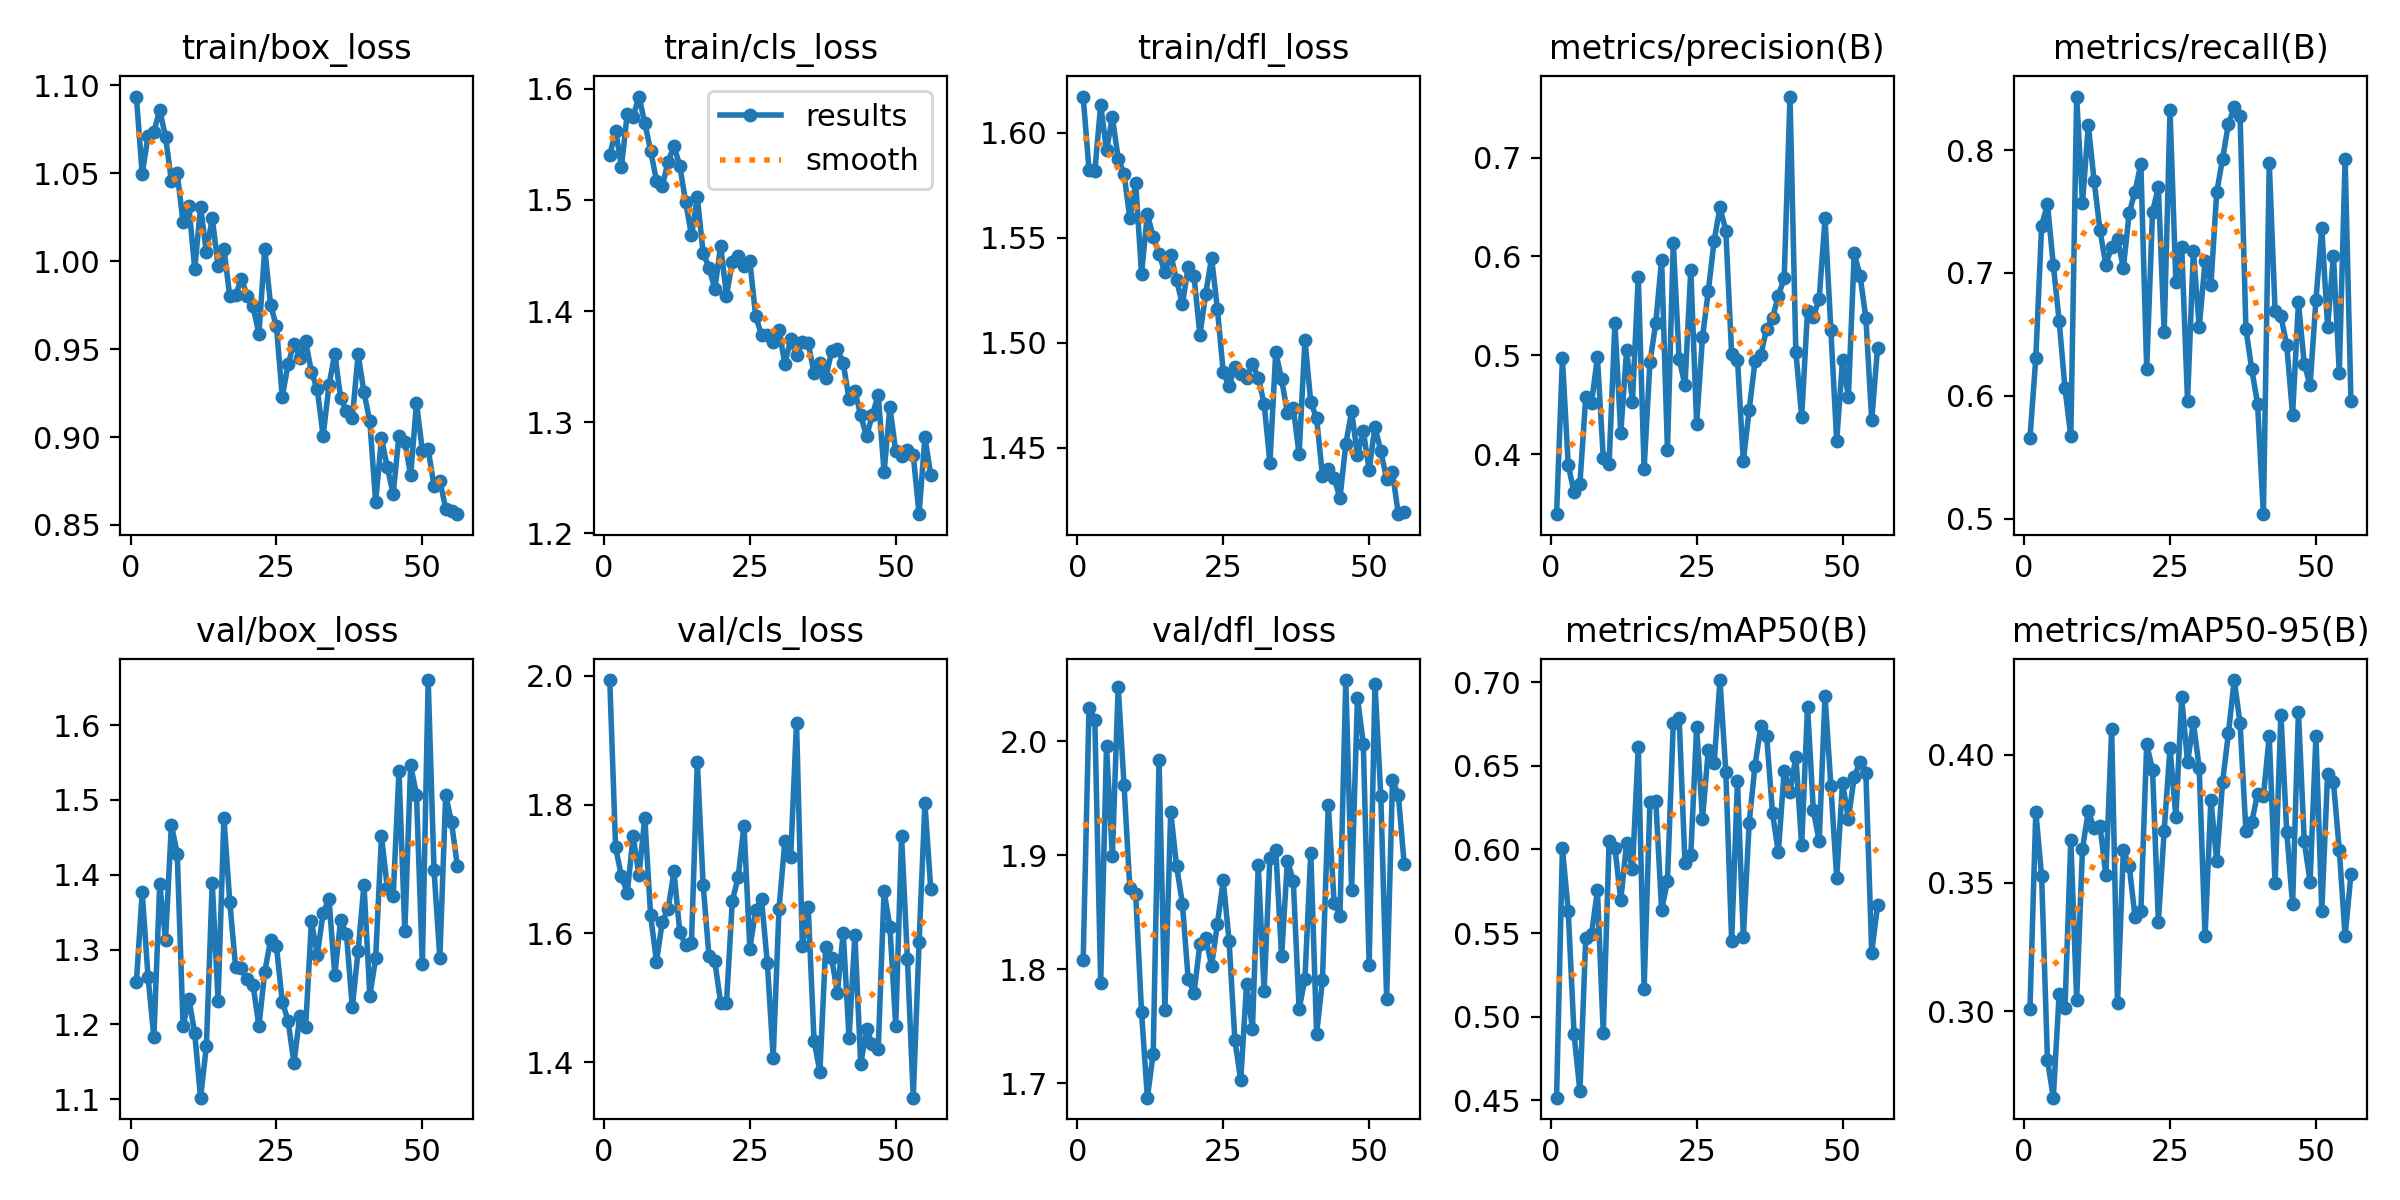

Source data for this figure (header and first rows):
epoch, time, train/box_loss, train/cls_loss, train/dfl_loss, metrics/precision(B), metrics/recall(B), metrics/mAP50(B), metrics/mAP50-95(B), val/box_loss, val/cls_loss, val/dfl_loss, lr/pg0, lr/pg1, lr/pg2
1, 38.76, 1.094, 1.54, 1.617, 0.3392, 0.5658, 0.4516, 0.301, 1.256, 1.994, 1.808, 0.0004746, 0.0004746, 0.0004746
2, 70.87, 1.05, 1.562, 1.582, 0.497, 0.6309, 0.6007, 0.3778, 1.376, 1.734, 2.029, 0.0009415, 0.0009415, 0.0009415
3, 102.6, 1.071, 1.53, 1.582, 0.3886, 0.7386, 0.563, 0.3526, 1.263, 1.689, 2.018, 0.001399, 0.001399, 0.001399
4, 134.9, 1.073, 1.578, 1.613, 0.3613, 0.756, 0.4895, 0.281, 1.183, 1.663, 1.788, 0.001387, 0.001387, 0.001387
5, 170.1, 1.086, 1.575, 1.592, 0.3701, 0.7064, 0.4554, 0.2664, 1.387, 1.751, 1.995, 0.001372, 0.001372, 0.001372
6, 201.8, 1.071, 1.593, 1.607, 0.458, 0.6612, 0.5472, 0.3067, 1.313, 1.69, 1.899, 0.001358, 0.001358, 0.001358
7, 234.5, 1.046, 1.569, 1.588, 0.4522, 0.6062, 0.5495, 0.3015, 1.467, 1.78, 2.048, 0.001344, 0.001344, 0.001344
8, 266.1, 1.05, 1.544, 1.58, 0.4981, 0.5671, 0.5756, 0.3668, 1.428, 1.628, 1.962, 0.00133, 0.00133, 0.00133
9, 299.3, 1.022, 1.517, 1.559, 0.3966, 0.8435, 0.4904, 0.3044, 1.198, 1.556, 1.871, 0.001316, 0.001316, 0.001316
10, 332.8, 1.031, 1.512, 1.576, 0.3904, 0.7567, 0.6049, 0.3634, 1.234, 1.618, 1.866, 0.001302, 0.001302, 0.001302
11, 365.7, 0.9955, 1.534, 1.533, 0.5325, 0.8202, 0.6009, 0.378, 1.188, 1.638, 1.763, 0.001288, 0.001288, 0.001288
12, 397.9, 1.031, 1.548, 1.561, 0.4216, 0.7745, 0.5697, 0.3713, 1.102, 1.696, 1.687, 0.001273, 0.001273, 0.001273
13, 433.1, 1.005, 1.531, 1.55, 0.5052, 0.7347, 0.6037, 0.3722, 1.171, 1.602, 1.726, 0.001259, 0.001259, 0.001259
14, 468.9, 1.025, 1.498, 1.542, 0.4527, 0.7068, 0.5881, 0.353, 1.389, 1.582, 1.984, 0.001245, 0.001245, 0.001245
15, 503.5, 0.9974, 1.468, 1.533, 0.5795, 0.7212, 0.661, 0.4098, 1.232, 1.585, 1.764, 0.001231, 0.001231, 0.001231
16, 535.2, 1.007, 1.502, 1.542, 0.3853, 0.7278, 0.5168, 0.3031, 1.476, 1.866, 1.938, 0.001217, 0.001217, 0.001217
17, 564.3, 0.9802, 1.452, 1.53, 0.4928, 0.704, 0.6285, 0.3627, 1.364, 1.676, 1.891, 0.001203, 0.001203, 0.001203
18, 593.9, 0.9808, 1.439, 1.518, 0.5329, 0.7487, 0.6292, 0.3568, 1.277, 1.564, 1.858, 0.001189, 0.001189, 0.001189
19, 623, 0.9899, 1.42, 1.536, 0.5968, 0.7662, 0.5638, 0.3368, 1.275, 1.557, 1.791, 0.001174, 0.001174, 0.001174
20, 652, 0.9803, 1.459, 1.532, 0.4041, 0.7887, 0.581, 0.3391, 1.261, 1.492, 1.779, 0.00116, 0.00116, 0.00116
21, 681.3, 0.9743, 1.414, 1.504, 0.6138, 0.622, 0.6754, 0.4041, 1.252, 1.492, 1.822, 0.001146, 0.001146, 0.001146
22, 710.2, 0.9584, 1.444, 1.523, 0.4966, 0.7499, 0.6787, 0.3941, 1.198, 1.651, 1.828, 0.001132, 0.001132, 0.001132
23, 739.5, 1.007, 1.45, 1.54, 0.4696, 0.7696, 0.5921, 0.3349, 1.27, 1.687, 1.803, 0.001118, 0.001118, 0.001118
24, 768.5, 0.975, 1.441, 1.516, 0.5866, 0.6518, 0.5966, 0.3704, 1.313, 1.767, 1.84, 0.001104, 0.001104, 0.001104
25, 797.5, 0.963, 1.445, 1.486, 0.4307, 0.8323, 0.673, 0.4026, 1.304, 1.576, 1.878, 0.001089, 0.001089, 0.001089
26, 826.6, 0.9226, 1.395, 1.479, 0.5181, 0.6923, 0.6183, 0.3756, 1.23, 1.637, 1.825, 0.001075, 0.001075, 0.001075
27, 855.7, 0.9416, 1.379, 1.489, 0.5649, 0.7213, 0.6593, 0.4223, 1.205, 1.653, 1.737, 0.001061, 0.001061, 0.001061
28, 884.8, 0.9532, 1.378, 1.485, 0.616, 0.5957, 0.6514, 0.397, 1.148, 1.554, 1.702, 0.001047, 0.001047, 0.001047
29, 914, 0.9451, 1.372, 1.483, 0.6498, 0.7183, 0.7012, 0.4126, 1.211, 1.407, 1.787, 0.001033, 0.001033, 0.001033
30, 944.3, 0.9544, 1.383, 1.49, 0.6261, 0.6558, 0.6462, 0.3948, 1.196, 1.638, 1.747, 0.001019, 0.001019, 0.001019
31, 974.1, 0.9372, 1.353, 1.483, 0.5013, 0.7094, 0.5452, 0.3292, 1.338, 1.743, 1.891, 0.001005, 0.001005, 0.001005
32, 1005, 0.927, 1.374, 1.471, 0.4956, 0.6899, 0.6412, 0.3825, 1.293, 1.719, 1.781, 0.0009904, 0.0009904, 0.0009904
33, 1033, 0.9006, 1.36, 1.443, 0.3929, 0.7656, 0.5474, 0.3586, 1.348, 1.927, 1.898, 0.0009763, 0.0009763, 0.0009763
34, 1061, 0.9294, 1.372, 1.495, 0.4446, 0.7929, 0.6157, 0.3893, 1.368, 1.58, 1.905, 0.0009621, 0.0009621, 0.0009621
35, 1089, 0.9475, 1.372, 1.482, 0.4939, 0.8213, 0.6502, 0.4083, 1.266, 1.641, 1.811, 0.000948, 0.000948, 0.000948
36, 1117, 0.9221, 1.344, 1.467, 0.5003, 0.8346, 0.6735, 0.429, 1.339, 1.433, 1.895, 0.0009339, 0.0009339, 0.0009339
37, 1146, 0.9149, 1.354, 1.469, 0.527, 0.8279, 0.6676, 0.4122, 1.32, 1.385, 1.878, 0.0009197, 0.0009197, 0.0009197
38, 1174, 0.9106, 1.34, 1.447, 0.5374, 0.6546, 0.6216, 0.3703, 1.223, 1.58, 1.765, 0.0009056, 0.0009056, 0.0009056
39, 1203, 0.947, 1.364, 1.501, 0.5603, 0.6218, 0.5983, 0.3736, 1.299, 1.562, 1.792, 0.0008914, 0.0008914, 0.0008914
40, 1232, 0.9254, 1.366, 1.472, 0.5779, 0.5935, 0.6468, 0.3848, 1.386, 1.508, 1.902, 0.0008773, 0.0008773, 0.0008773
41, 1261, 0.909, 1.353, 1.464, 0.7619, 0.5038, 0.6342, 0.384, 1.239, 1.601, 1.743, 0.0008631, 0.0008631, 0.0008631
42, 1291, 0.8631, 1.321, 1.437, 0.5037, 0.7895, 0.6555, 0.4071, 1.288, 1.438, 1.79, 0.000849, 0.000849, 0.000849
43, 1321, 0.8993, 1.328, 1.44, 0.4379, 0.6692, 0.6024, 0.35, 1.451, 1.597, 1.944, 0.0008348, 0.0008348, 0.0008348
44, 1350, 0.8827, 1.306, 1.436, 0.5448, 0.6649, 0.6853, 0.4156, 1.382, 1.397, 1.858, 0.0008207, 0.0008207, 0.0008207
45, 1379, 0.8677, 1.287, 1.426, 0.5386, 0.6411, 0.6234, 0.3697, 1.371, 1.452, 1.847, 0.0008065, 0.0008065, 0.0008065
46, 1408, 0.9008, 1.307, 1.452, 0.5572, 0.5846, 0.6048, 0.3416, 1.538, 1.428, 2.054, 0.0007924, 0.0007924, 0.0007924
47, 1438, 0.8974, 1.325, 1.467, 0.6385, 0.676, 0.6917, 0.4166, 1.324, 1.421, 1.869, 0.0007782, 0.0007782, 0.0007782
48, 1467, 0.8782, 1.255, 1.446, 0.5256, 0.6261, 0.638, 0.3662, 1.546, 1.665, 2.038, 0.0007641, 0.0007641, 0.0007641
49, 1497, 0.9193, 1.314, 1.458, 0.4135, 0.6086, 0.5832, 0.3505, 1.507, 1.61, 1.998, 0.0007499, 0.0007499, 0.0007499
50, 1528, 0.8922, 1.274, 1.44, 0.4955, 0.678, 0.64, 0.4074, 1.28, 1.456, 1.803, 0.0007358, 0.0007358, 0.0007358
51, 1568, 0.8929, 1.27, 1.46, 0.4579, 0.7366, 0.6183, 0.339, 1.66, 1.752, 2.051, 0.0007216, 0.0007216, 0.0007216
52, 1608, 0.8724, 1.275, 1.448, 0.603, 0.6564, 0.6432, 0.3926, 1.406, 1.561, 1.951, 0.0007075, 0.0007075, 0.0007075
53, 1637, 0.8753, 1.271, 1.435, 0.5807, 0.714, 0.6523, 0.3893, 1.289, 1.345, 1.774, 0.0006934, 0.0006934, 0.0006934
54, 1665, 0.8593, 1.217, 1.438, 0.5379, 0.6188, 0.6455, 0.363, 1.507, 1.586, 1.966, 0.0006792, 0.0006792, 0.0006792
55, 1694, 0.8581, 1.287, 1.418, 0.4344, 0.7925, 0.5383, 0.3292, 1.47, 1.802, 1.953, 0.0006651, 0.0006651, 0.0006651
56, 1722, 0.8561, 1.253, 1.419, 0.5074, 0.5957, 0.5665, 0.3534, 1.411, 1.669, 1.893, 0.0006509, 0.0006509, 0.0006509
